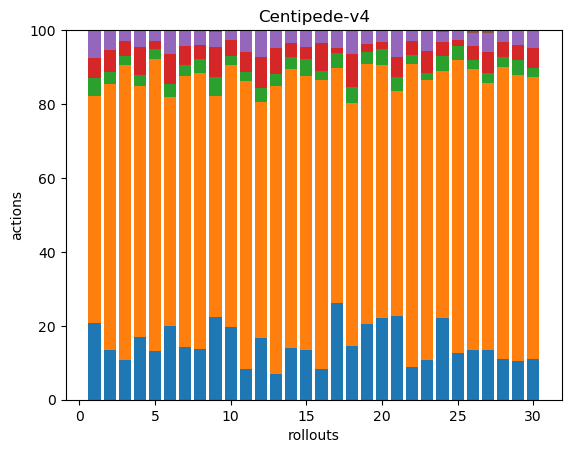

The table this chart was drawn from, first rows:
38, 113, 9, 10, 14, 0, 0, 0, 0, 0, 0, 0, 0, 0, 0, 0, 0, 0
37, 198, 9, 16, 15, 0, 0, 0, 0, 0, 0, 0, 0, 0, 0, 0, 0, 0
40, 294, 9, 15, 11, 0, 0, 0, 0, 0, 0, 0, 0, 0, 0, 0, 0, 0
38, 151, 7, 17, 10, 0, 0, 0, 0, 0, 0, 0, 0, 0, 0, 0, 0, 0
30, 181, 6, 5, 7, 0, 0, 0, 0, 0, 0, 0, 0, 0, 0, 0, 0, 0
34, 106, 6, 14, 11, 0, 0, 0, 0, 0, 0, 0, 0, 0, 0, 0, 0, 0
39, 199, 8, 14, 12, 0, 0, 0, 0, 0, 0, 0, 0, 0, 0, 0, 0, 0
39, 210, 11, 11, 11, 0, 0, 0, 0, 0, 0, 0, 0, 0, 0, 0, 0, 0
35, 94, 8, 13, 6, 1, 0, 0, 0, 0, 0, 0, 0, 0, 0, 0, 0, 0
56, 202, 7, 12, 8, 0, 0, 0, 0, 0, 0, 0, 0, 0, 0, 0, 0, 0
35, 326, 10, 23, 25, 0, 0, 0, 0, 0, 0, 0, 0, 0, 0, 0, 0, 0
36, 139, 8, 18, 16, 0, 0, 0, 0, 0, 0, 0, 0, 0, 0, 0, 0, 0
28, 310, 13, 28, 19, 0, 0, 0, 0, 0, 0, 0, 0, 0, 0, 0, 0, 0
43, 231, 10, 11, 10, 1, 0, 0, 0, 0, 0, 0, 0, 0, 0, 0, 0, 0
42, 234, 14, 11, 14, 0, 0, 0, 0, 0, 0, 0, 0, 0, 0, 0, 0, 0
27, 250, 8, 24, 11, 0, 0, 0, 0, 0, 0, 0, 0, 0, 0, 0, 0, 0
43, 105, 7, 2, 8, 0, 0, 0, 0, 0, 0, 0, 0, 0, 0, 0, 0, 0
34, 154, 10, 21, 15, 0, 0, 0, 0, 0, 0, 0, 0, 0, 0, 0, 0, 0
45, 156, 7, 5, 8, 0, 0, 0, 0, 0, 0, 0, 0, 0, 0, 0, 0, 0
47, 146, 9, 4, 7, 0, 0, 0, 0, 0, 0, 0, 0, 0, 0, 0, 0, 0
41, 110, 7, 10, 13, 0, 0, 0, 0, 0, 0, 0, 0, 0, 0, 0, 0, 0
32, 297, 9, 13, 11, 0, 0, 0, 0, 0, 0, 0, 0, 0, 0, 0, 0, 0
39, 276, 7, 21, 20, 1, 0, 0, 0, 0, 0, 0, 0, 0, 0, 0, 0, 0
42, 126, 8, 7, 5, 1, 0, 0, 0, 0, 0, 0, 0, 0, 0, 0, 0, 0
33, 207, 10, 4, 7, 0, 0, 0, 0, 0, 0, 0, 0, 0, 0, 0, 0, 0
37, 207, 7, 10, 10, 2, 0, 0, 0, 0, 0, 0, 0, 0, 0, 0, 0, 0
45, 242, 9, 19, 17, 3, 0, 0, 0, 0, 0, 0, 0, 0, 0, 0, 0, 0
38, 273, 9, 14, 11, 0, 0, 0, 0, 0, 0, 0, 0, 0, 0, 0, 0, 0
34, 248, 13, 13, 12, 1, 0, 0, 0, 0, 0, 0, 0, 0, 0, 0, 0, 0
35, 240, 8, 17, 14, 1, 0, 0, 0, 0, 0, 0, 0, 0, 0, 0, 0, 0
